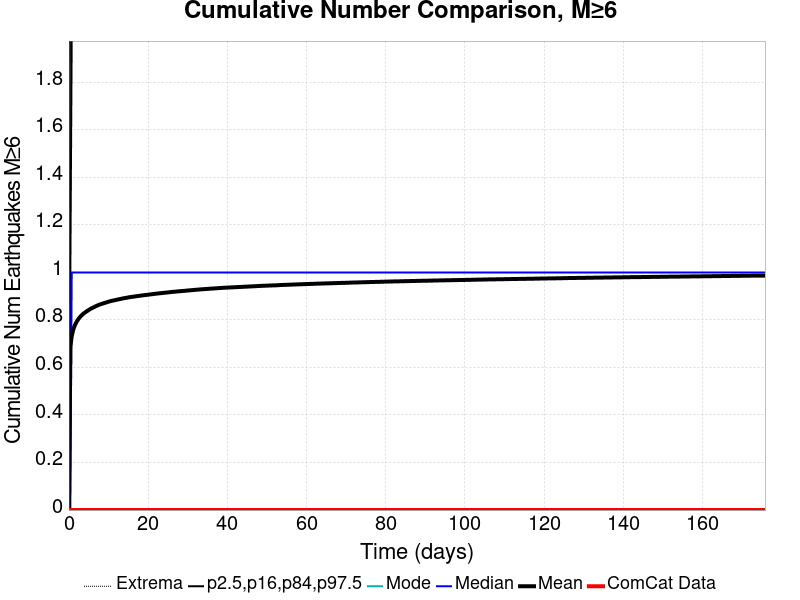

Source data for this figure (header and first rows):
Time (days), ComCat Data, Simulation Mean, Simulation Median, Simulation Mode, Simulation Minimum, Simulation Maximum, 2.5 %-ile, 16 %-ile, 84 %-ile, 97.5 %-ile
0.0, 0.0, 0.0, 0.0, 0.0, 0.0, 0.0, 0.0, 0.0, 0.0, 0.0
0.3522, 0.0, 0.6859, 0.0, 0.0, 0.0, 7.0, 0.0, 0.0, 1.0, 3.0
0.7045, 0.0, 0.7319, 1.0, 0.0, 0.0, 7.0, 0.0, 0.0, 2.0, 3.0
1.057, 0.0, 0.7573, 1.0, 0.0, 0.0, 7.0, 0.0, 0.0, 2.0, 3.0
1.409, 0.0, 0.7746, 1.0, 0.0, 0.0, 7.0, 0.0, 0.0, 2.0, 3.0
1.761, 0.0, 0.7868, 1.0, 0.0, 0.0, 7.0, 0.0, 0.0, 2.0, 3.0
2.113, 0.0, 0.797, 1.0, 0.0, 0.0, 7.0, 0.0, 0.0, 2.0, 3.0
2.466, 0.0, 0.8057, 1.0, 0.0, 0.0, 7.0, 0.0, 0.0, 2.0, 3.0
2.818, 0.0, 0.8128, 1.0, 0.0, 0.0, 7.0, 0.0, 0.0, 2.0, 3.0
3.17, 0.0, 0.8192, 1.0, 0.0, 0.0, 7.0, 0.0, 0.0, 2.0, 3.0
3.522, 0.0, 0.8247, 1.0, 0.0, 0.0, 7.0, 0.0, 0.0, 2.0, 3.0
3.875, 0.0, 0.8293, 1.0, 0.0, 0.0, 7.0, 0.0, 0.0, 2.0, 3.0
4.227, 0.0, 0.8336, 1.0, 0.0, 0.0, 7.0, 0.0, 0.0, 2.0, 3.0
4.579, 0.0, 0.8375, 1.0, 0.0, 0.0, 7.0, 0.0, 0.0, 2.0, 3.0
4.931, 0.0, 0.8414, 1.0, 0.0, 0.0, 7.0, 0.0, 0.0, 2.0, 3.0
5.284, 0.0, 0.845, 1.0, 0.0, 0.0, 7.0, 0.0, 0.0, 2.0, 3.0
5.636, 0.0, 0.8486, 1.0, 0.0, 0.0, 7.0, 0.0, 0.0, 2.0, 3.0
5.988, 0.0, 0.8514, 1.0, 0.0, 0.0, 7.0, 0.0, 0.0, 2.0, 3.0
6.34, 0.0, 0.8542, 1.0, 0.0, 0.0, 7.0, 0.0, 0.0, 2.0, 3.0
6.693, 0.0, 0.8571, 1.0, 0.0, 0.0, 7.0, 0.0, 0.0, 2.0, 3.0
7.045, 0.0, 0.8599, 1.0, 0.0, 0.0, 7.0, 0.0, 0.0, 2.0, 3.0
7.397, 0.0, 0.8625, 1.0, 0.0, 0.0, 7.0, 0.0, 0.0, 2.0, 3.0
7.749, 0.0, 0.8647, 1.0, 0.0, 0.0, 7.0, 0.0, 0.0, 2.0, 3.0
8.102, 0.0, 0.8668, 1.0, 0.0, 0.0, 7.0, 0.0, 0.0, 2.0, 3.0
8.454, 0.0, 0.8687, 1.0, 0.0, 0.0, 7.0, 0.0, 0.0, 2.0, 3.0
8.806, 0.0, 0.8707, 1.0, 0.0, 0.0, 7.0, 0.0, 0.0, 2.0, 3.0
9.158, 0.0, 0.8725, 1.0, 0.0, 0.0, 7.0, 0.0, 0.0, 2.0, 3.0
9.511, 0.0, 0.8742, 1.0, 0.0, 0.0, 7.0, 0.0, 0.0, 2.0, 3.0
9.863, 0.0, 0.8762, 1.0, 0.0, 0.0, 7.0, 0.0, 0.0, 2.0, 3.0
10.22, 0.0, 0.878, 1.0, 0.0, 0.0, 7.0, 0.0, 0.0, 2.0, 3.0
10.57, 0.0, 0.8795, 1.0, 0.0, 0.0, 7.0, 0.0, 0.0, 2.0, 3.0
10.92, 0.0, 0.8809, 1.0, 0.0, 0.0, 7.0, 0.0, 0.0, 2.0, 3.0
11.27, 0.0, 0.8822, 1.0, 0.0, 0.0, 7.0, 0.0, 0.0, 2.0, 3.0
11.62, 0.0, 0.8834, 1.0, 0.0, 0.0, 7.0, 0.0, 0.0, 2.0, 3.0
11.98, 0.0, 0.8847, 1.0, 0.0, 0.0, 7.0, 0.0, 0.0, 2.0, 3.0
12.33, 0.0, 0.8861, 1.0, 0.0, 0.0, 7.0, 0.0, 0.0, 2.0, 3.0
12.68, 0.0, 0.8874, 1.0, 0.0, 0.0, 7.0, 0.0, 0.0, 2.0, 3.0
13.03, 0.0, 0.8886, 1.0, 0.0, 0.0, 7.0, 0.0, 0.0, 2.0, 3.0
13.39, 0.0, 0.89, 1.0, 0.0, 0.0, 7.0, 0.0, 0.0, 2.0, 3.0
13.74, 0.0, 0.8911, 1.0, 0.0, 0.0, 7.0, 0.0, 0.0, 2.0, 3.0
14.09, 0.0, 0.8922, 1.0, 0.0, 0.0, 7.0, 0.0, 0.0, 2.0, 3.0
14.44, 0.0, 0.8932, 1.0, 0.0, 0.0, 7.0, 0.0, 0.0, 2.0, 3.0
14.79, 0.0, 0.8942, 1.0, 0.0, 0.0, 7.0, 0.0, 0.0, 2.0, 3.0
15.15, 0.0, 0.8955, 1.0, 0.0, 0.0, 7.0, 0.0, 0.0, 2.0, 3.0
15.5, 0.0, 0.8963, 1.0, 0.0, 0.0, 7.0, 0.0, 0.0, 2.0, 3.0
15.85, 0.0, 0.8972, 1.0, 0.0, 0.0, 7.0, 0.0, 0.0, 2.0, 3.0
16.2, 0.0, 0.8979, 1.0, 0.0, 0.0, 7.0, 0.0, 0.0, 2.0, 3.0
16.56, 0.0, 0.8988, 1.0, 0.0, 0.0, 7.0, 0.0, 0.0, 2.0, 3.0
16.91, 0.0, 0.8997, 1.0, 0.0, 0.0, 7.0, 0.0, 0.0, 2.0, 3.0
17.26, 0.0, 0.9006, 1.0, 0.0, 0.0, 7.0, 0.0, 0.0, 2.0, 3.0
17.61, 0.0, 0.9013, 1.0, 0.0, 0.0, 7.0, 0.0, 0.0, 2.0, 3.0
17.96, 0.0, 0.9021, 1.0, 0.0, 0.0, 7.0, 0.0, 0.0, 2.0, 3.0
18.32, 0.0, 0.903, 1.0, 0.0, 0.0, 7.0, 0.0, 0.0, 2.0, 3.0
18.67, 0.0, 0.9037, 1.0, 0.0, 0.0, 7.0, 0.0, 0.0, 2.0, 3.0
19.02, 0.0, 0.9044, 1.0, 0.0, 0.0, 7.0, 0.0, 0.0, 2.0, 3.0
19.37, 0.0, 0.9051, 1.0, 0.0, 0.0, 7.0, 0.0, 0.0, 2.0, 3.0
19.73, 0.0, 0.9057, 1.0, 0.0, 0.0, 7.0, 0.0, 0.0, 2.0, 3.0
20.08, 0.0, 0.9066, 1.0, 0.0, 0.0, 7.0, 0.0, 0.0, 2.0, 3.0
20.43, 0.0, 0.9073, 1.0, 0.0, 0.0, 7.0, 0.0, 0.0, 2.0, 3.0
20.78, 0.0, 0.9081, 1.0, 0.0, 0.0, 7.0, 0.0, 0.0, 2.0, 3.0
... 440 more rows
